Run: headless pygame with SDL's dummy video driver; simulated clock (each Clock.tick advances the game by its frame time, no real sleeping); random seed 0; keys injected as events and as key.get_pressed() state; no mouse input.
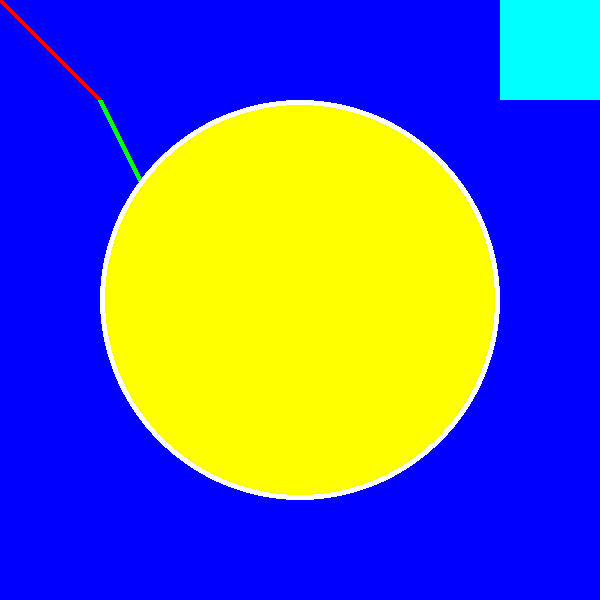
Frame 1 of 4 · flips 1–60 · no input
Frame 2 of 4 · flips 61–180 · tapped SPACE, RETURN · held RIGHT (→), D · screen unchanged from frame 1, image omitted
Frame 3 of 4 · flips 181–300 · held DOWN (↓), S · screen unchanged from frame 2, image omitted
Frame 4 of 4 · flips 301–420 · held LEFT (←), A, UP (↑), W · screen unchanged from frame 3, image omitted

The pygame program that drew these frames:

#Importing the pygame library.
import pygame

#Initializing pygame.
pygame.init()

#Create a display surface and set its caption.
WINDOW_WIDTH = 600
WINDOW_HEIGHT = 600
#Displaying a surface and assigning it to a variable.
display_surface = pygame.display.set_mode((WINDOW_WIDTH, WINDOW_HEIGHT))
#Setting a caption.
pygame.display.set_caption("Drawing objects")

#Defining colors as RGB tuples.
BLACK = (0, 0, 0)
WHITE = (255, 255, 255)
RED = (255, 0, 0)
GREEN = (0, 255, 0)
BLUE = (0, 0, 255)
YELLOW = (255, 255, 0)
CYAN = (0, 255, 255)
MAGENTA = (255, 0, 255)

#Giving a background color to the display.
display_surface.fill(BLUE)
#Drawing shapes on the display.
"""
Line(surface, color, stating point, ending point,thickness)
"""
pygame.draw.line(display_surface, RED, (0,0), (100,100), 5)
pygame.draw.line(display_surface, GREEN, (100,100), (200,300), 5)
"""
Circle(surface, color, center, radius, thickness...0 for fill)
"""
pygame.draw.circle(display_surface, WHITE, (WINDOW_WIDTH//2, WINDOW_HEIGHT//2), 200, 6)
#Drawing another circle.
pygame.draw.circle(display_surface, YELLOW, (WINDOW_WIDTH//2, WINDOW_HEIGHT//2), 195, 0)
"""
Rectangle(surface, color, (top-left x, top-left y, width, height))
"""
pygame.draw.rect(display_surface, CYAN, (500, 0, 100, 100))
#Adding another rectangle.
#Setting a flag.
running = True
#Starting a while loop
while running:
    #Running through each event in event.
    for event in pygame.event.get():
        #Printing the events.
        print(event)
        #Checking if the event types happening are equal to what is happening in pygame.
        if event == pygame.QUIT:
            running = False
    #Updating the display.
    pygame.display.update()

#Ending the game.
pygame.quit()
